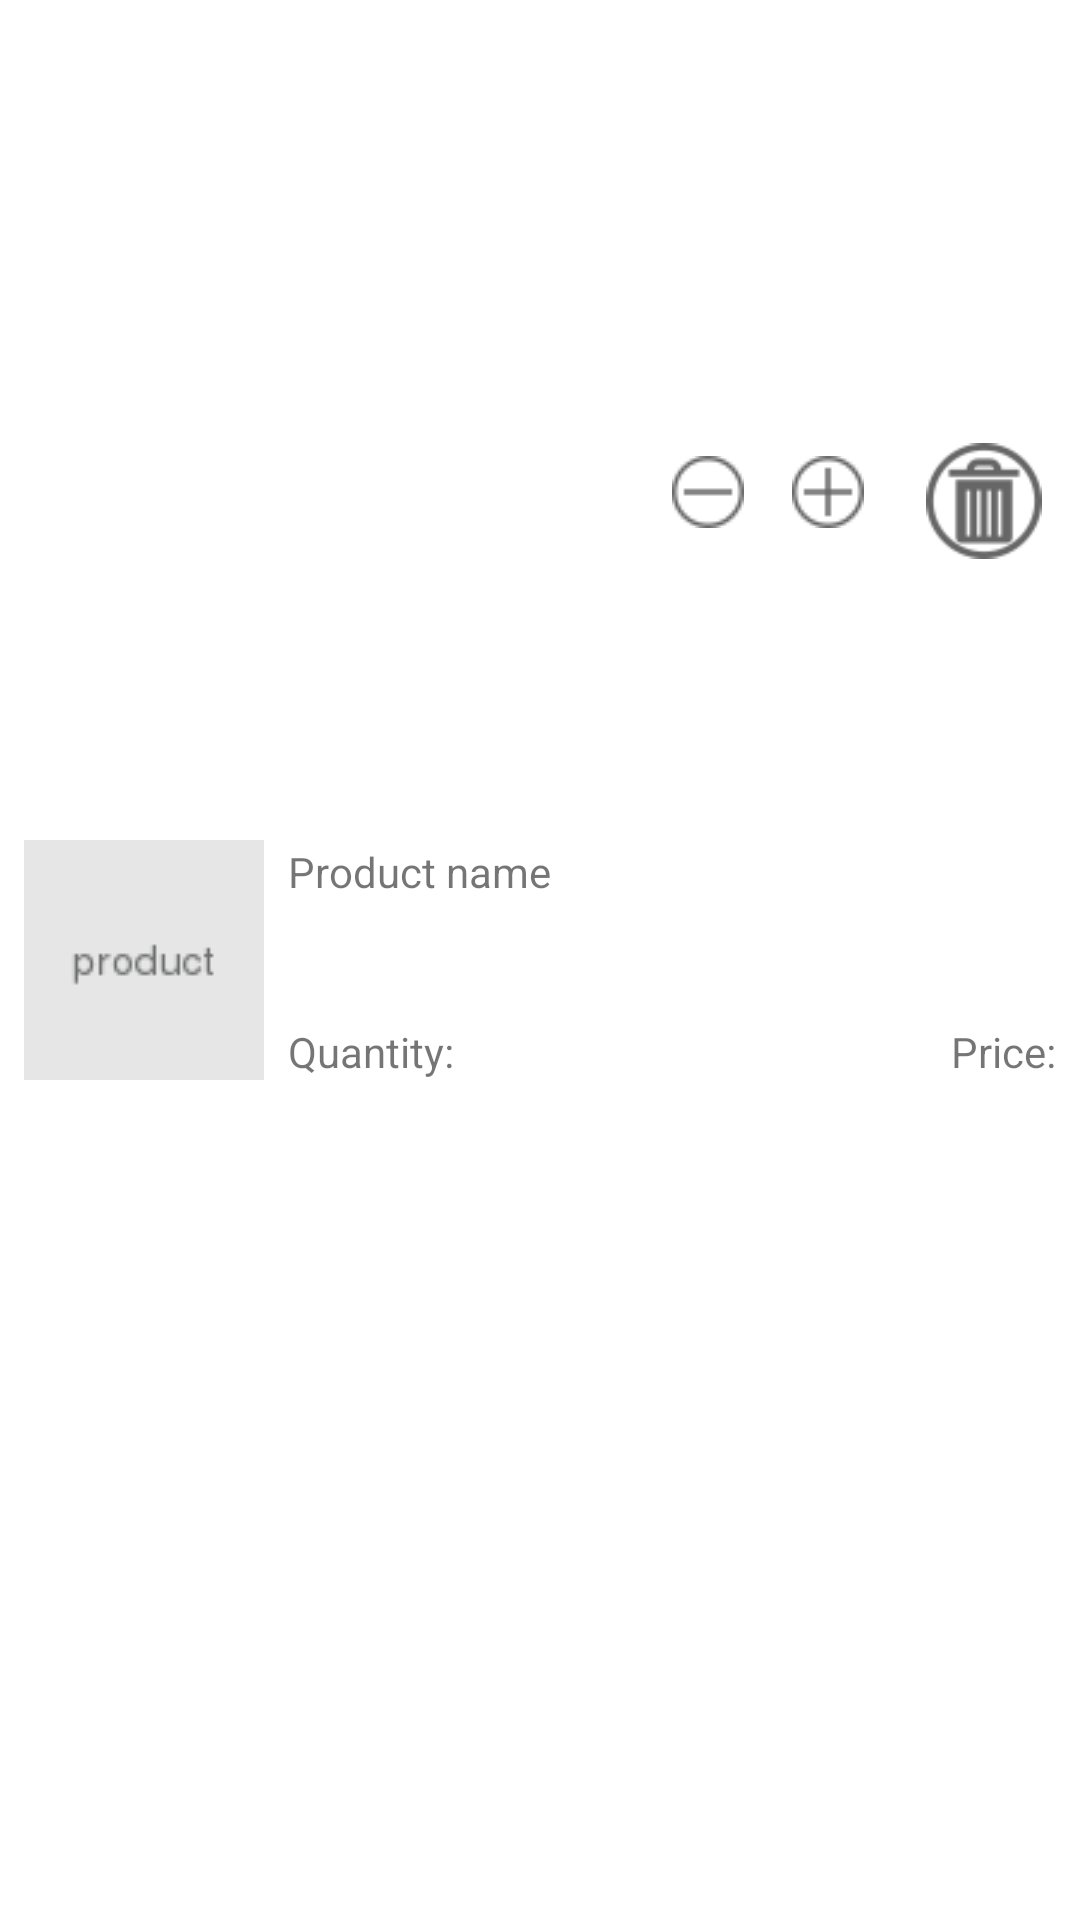

The Android layout XML behind this screen, and the referenced resources:
<!-- AndroidManifest.xml: application theme Theme.NoQueue -->
<!-- res/layout/cart_product_layout.xml -->
<?xml version="1.0" encoding="utf-8"?>
<androidx.constraintlayout.widget.ConstraintLayout xmlns:android="http://schemas.android.com/apk/res/android"
    xmlns:app="http://schemas.android.com/apk/res-auto"
    xmlns:tools="http://schemas.android.com/tools"
    android:layout_width="match_parent"
    android:layout_height="wrap_content">

    <ImageView
        android:id="@+id/productImage"
        android:layout_width="wrap_content"
        android:layout_height="wrap_content"
        android:layout_marginStart="8dp"
        android:layout_marginTop="8dp"
        android:layout_marginEnd="8dp"
        android:layout_marginBottom="8dp"
        app:layout_constraintBottom_toBottomOf="parent"
        app:layout_constraintEnd_toStartOf="@+id/verticalGuideLineForImage"
        app:layout_constraintStart_toStartOf="parent"
        app:layout_constraintTop_toTopOf="parent"
        app:srcCompat="@drawable/placeholder" />

    <TextView
        android:id="@+id/productName"
        android:layout_width="0dp"
        android:layout_height="wrap_content"
        android:layout_marginBottom="40dp"
        android:text="Product name"
        app:layout_constraintBottom_toTopOf="@+id/productQuantity"
        app:layout_constraintEnd_toStartOf="@+id/minusProduct"
        app:layout_constraintStart_toStartOf="@+id/verticalGuideLineForImage"
        app:layout_constraintTop_toTopOf="@+id/productImage" />


    <TextView
        android:id="@+id/productQuantity"
        android:layout_width="wrap_content"
        android:layout_height="wrap_content"
        android:text="Quantity:"
        app:layout_constraintBottom_toBottomOf="@+id/productImage"
        app:layout_constraintStart_toStartOf="@+id/productName" />


    <TextView
        android:id="@+id/productPrice"
        android:layout_width="wrap_content"
        android:layout_height="wrap_content"
        android:text="Price:"
        app:layout_constraintBottom_toBottomOf="@+id/productImage"
        app:layout_constraintEnd_toEndOf="@+id/deleteProductImg" />

    <androidx.constraintlayout.widget.Guideline
        android:id="@+id/verticalGuideLineForImage"
        android:layout_width="wrap_content"
        android:layout_height="wrap_content"
        android:orientation="vertical"
        app:layout_constraintGuide_begin="96dp" />

    <ImageView
        android:id="@+id/minusProduct"
        android:layout_width="wrap_content"
        android:layout_height="wrap_content"
        android:layout_marginEnd="16dp"
        app:layout_constraintEnd_toStartOf="@+id/plusProduct"
        app:layout_constraintTop_toTopOf="@+id/plusProduct"
        app:srcCompat="@drawable/minus24" />

    <ImageView
        android:id="@+id/plusProduct"
        android:layout_width="wrap_content"
        android:layout_height="wrap_content"
        android:layout_marginTop="9dp"
        android:layout_marginEnd="16dp"
        app:layout_constraintEnd_toStartOf="@+id/deleteProductImg"
        app:layout_constraintTop_toTopOf="@+id/deleteProductImg"
        app:srcCompat="@drawable/plus24" />

    <ImageView
        android:id="@+id/deleteProductImg"
        android:layout_width="wrap_content"
        android:layout_height="wrap_content"
        android:layout_marginTop="8dp"
        android:layout_marginEnd="8dp"
        android:layout_marginBottom="15dp"
        android:scaleX="0.8"
        android:scaleY="0.8"
        app:layout_constraintBottom_toTopOf="@+id/productPrice"
        app:layout_constraintEnd_toEndOf="parent"
        app:layout_constraintTop_toTopOf="parent"
        app:srcCompat="@drawable/delete_icon" />

</androidx.constraintlayout.widget.ConstraintLayout>
<!-- resources referenced by this layout -->
<resources>
  <!-- drawable delete_icon: png bitmap (drawable, 2041 bytes) -->
  <!-- drawable minus24: png bitmap (drawable, 828 bytes) -->
  <!-- drawable placeholder: png bitmap (drawable, 876 bytes) -->
  <!-- drawable plus24: png bitmap (drawable, 785 bytes) -->
  <style name="Theme.NoQueue" parent="Theme.MaterialComponents.DayNight.DarkActionBar">
          
          <item name="colorPrimary">@color/purple_500</item>
          <item name="colorPrimaryVariant">@color/purple_700</item>
          <item name="colorOnPrimary">@color/white</item>
          
          <item name="colorSecondary">@color/teal_200</item>
          <item name="colorSecondaryVariant">@color/teal_700</item>
          <item name="colorOnSecondary">@color/black</item>
          
          <item name="android:statusBarColor" tools:targetApi="l">?attr/colorPrimaryVariant</item>
          
      </style>
  <!-- not gathered from this repository: default colours our renderer supplied (Android Studio template values) -->
  <color name="purple_500">#FF6200EE</color>
  <color name="purple_700">#FF3700B3</color>
  <color name="teal_200">#FF03DAC5</color>
  <color name="teal_700">#FF018786</color>
  <color name="black">#FF000000</color>
  <color name="white">#FFFFFFFF</color>
</resources>
